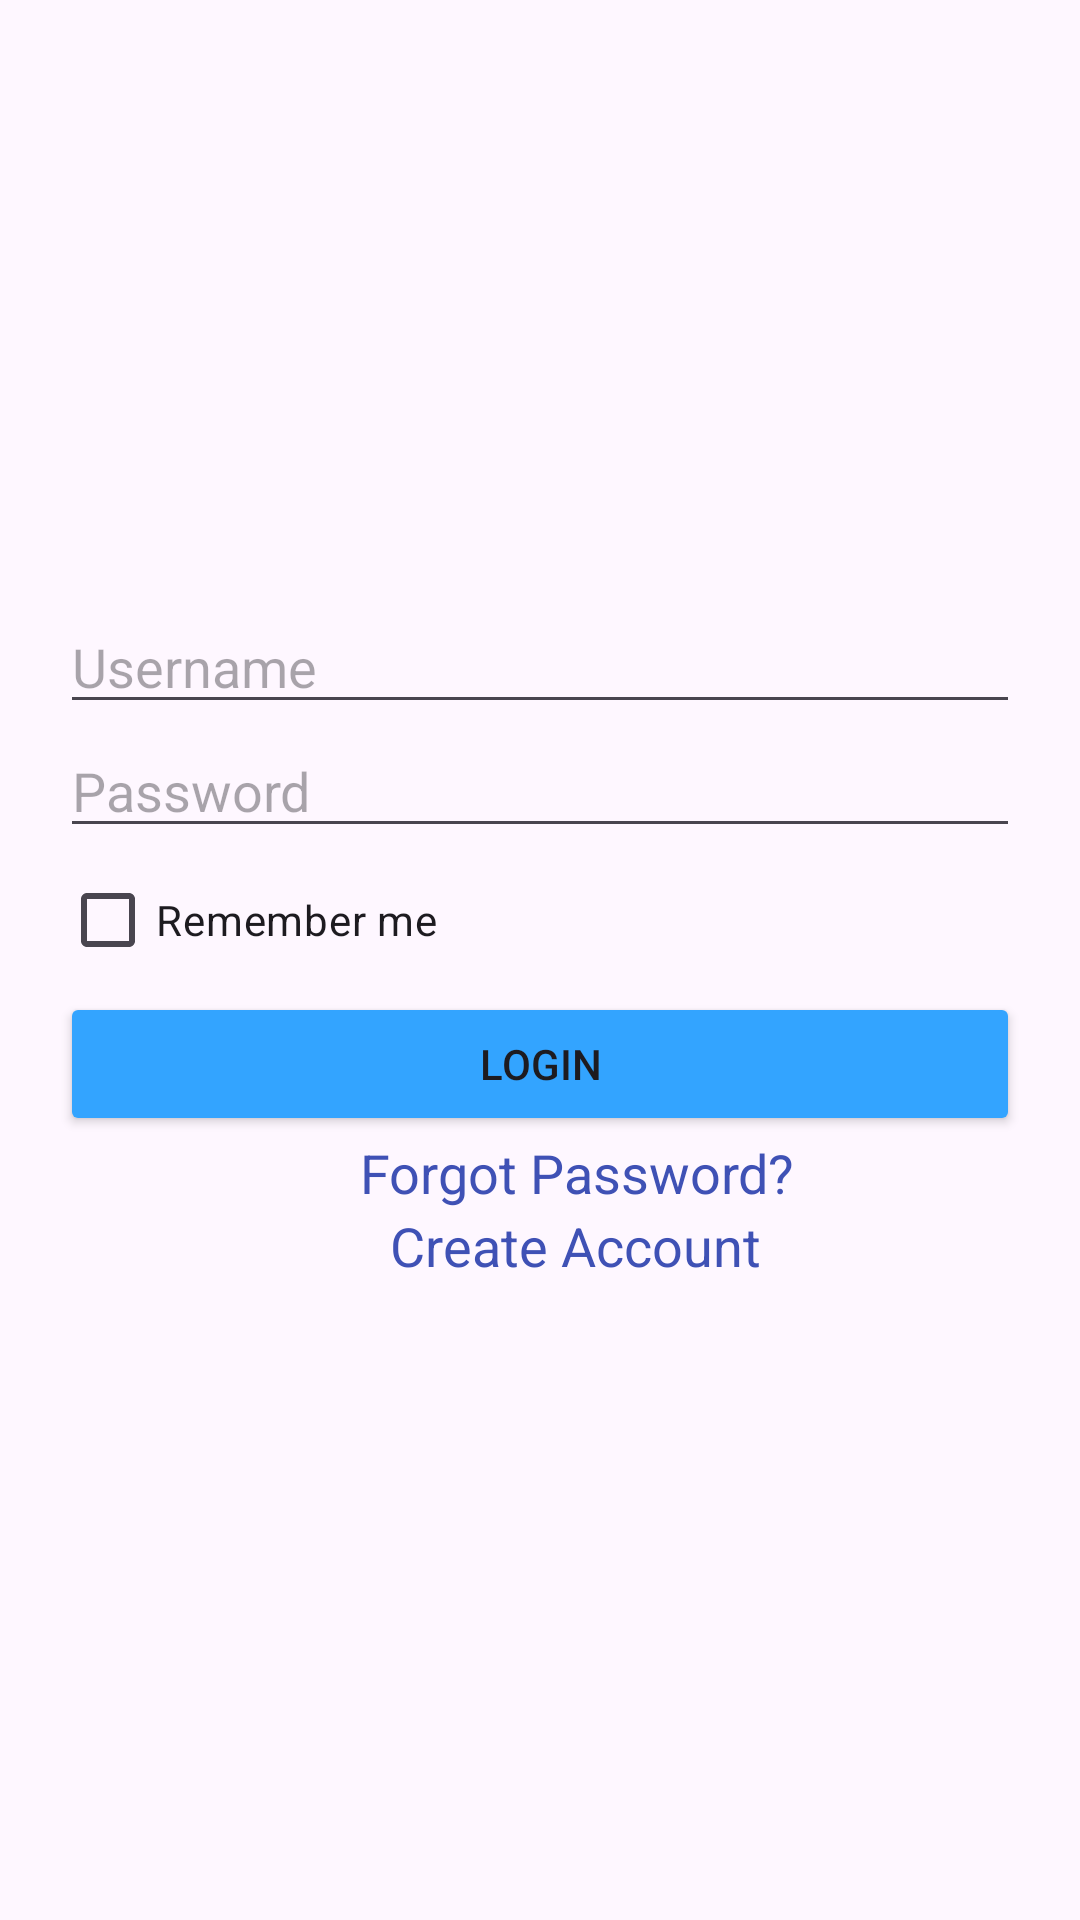

Write the Android layout XML for this screen, with the resource values it uses.
<!-- AndroidManifest.xml: application theme Theme.GameMarketPlace -->
<!-- res/layout/activity_login.xml -->
<androidx.constraintlayout.widget.ConstraintLayout xmlns:android="http://schemas.android.com/apk/res/android"
    xmlns:app="http://schemas.android.com/apk/res-auto"
    android:layout_width="match_parent"
    android:layout_height="match_parent">

    <ImageView
        android:id="@+id/profileImage"
        android:layout_width="100dp"
        android:layout_height="100dp"
        android:src="@drawable/user"
        android:layout_marginTop="100dp"
        app:layout_constraintTop_toTopOf="parent"
        app:layout_constraintStart_toStartOf="parent"
        app:layout_constraintEnd_toEndOf="parent"
        app:layout_constraintVertical_chainStyle="packed" />

    <EditText
        android:id="@+id/username"
        android:layout_width="match_parent"
        android:layout_height="wrap_content"
        android:layout_marginStart="20dp"
        android:layout_marginEnd="20dp"
        android:hint="Username"
        app:layout_constraintTop_toBottomOf="@id/profileImage"
        app:layout_constraintStart_toStartOf="parent"
        app:layout_constraintEnd_toEndOf="parent" />

    <EditText
        android:id="@+id/password"
        android:layout_width="match_parent"
        android:layout_height="wrap_content"
        android:layout_marginStart="20dp"
        android:layout_marginEnd="20dp"
        android:inputType="textPassword"
        android:hint="Password"
        app:layout_constraintTop_toBottomOf="@id/username"
        app:layout_constraintStart_toStartOf="parent"
        app:layout_constraintEnd_toEndOf="parent" />

    <CheckBox
        android:id="@+id/rememberMe"
        android:layout_width="wrap_content"
        android:layout_height="wrap_content"
        android:text="Remember me"
        android:layout_marginLeft="20dp"
        app:layout_constraintTop_toBottomOf="@id/password"
        app:layout_constraintStart_toStartOf="parent" />

    <Button
        android:id="@+id/loginButton"
        android:layout_width="match_parent"
        android:layout_height="wrap_content"
        android:layout_marginStart="20dp"
        android:layout_marginEnd="20dp"
        android:text="Login"
        android:backgroundTint="@color/blue"
        app:layout_constraintTop_toBottomOf="@id/rememberMe"
        app:layout_constraintStart_toStartOf="parent"
        app:layout_constraintEnd_toEndOf="parent" />

    <TextView
        android:id="@+id/forgotPassword"
        android:layout_width="wrap_content"
        android:layout_height="wrap_content"
        android:text="Forgot Password?"
        android:textColor="#3F51B5"
        android:layout_marginLeft="120dp"
        android:textSize="18dp"
        app:layout_constraintTop_toBottomOf="@id/loginButton"
        app:layout_constraintStart_toStartOf="parent" />

    <TextView
        android:id="@+id/createAccount"
        android:layout_width="wrap_content"
        android:layout_height="wrap_content"
        android:text="Create Account"
        android:layout_marginLeft="130dp"
        android:textColor="#3F51B5"
        android:textSize="18dp"
        android:textAlignment="center"
        app:layout_constraintTop_toBottomOf="@id/forgotPassword"
        app:layout_constraintStart_toStartOf="parent" />

</androidx.constraintlayout.widget.ConstraintLayout>
<!-- resources referenced by this layout -->
<resources>
  <color name="blue"> #33a4ff </color>
  <style name="Theme.GameMarketPlace" parent="Theme.MaterialComponents.DayNight.DarkActionBar">
          
          <item name="colorPrimary">@color/purple_500</item>
          <item name="colorPrimaryVariant">@color/blue</item>
          <item name="colorOnPrimary">@color/white</item>
          
          <item name="colorSecondary">@color/teal_200</item>
          <item name="colorSecondaryVariant">@color/teal_700</item>
          <item name="colorOnSecondary">@color/black</item>
          
          <item name="android:statusBarColor">@color/blue</item>
          
      </style>
  <color name="purple_500">#FAF9F6</color>
  <color name="white">#FFFFFFFF</color>
  <color name="teal_200">#F9F6EE</color>
  <color name="teal_700">#F9F6EE</color>
  <color name="black">#FF000000</color>
</resources>
